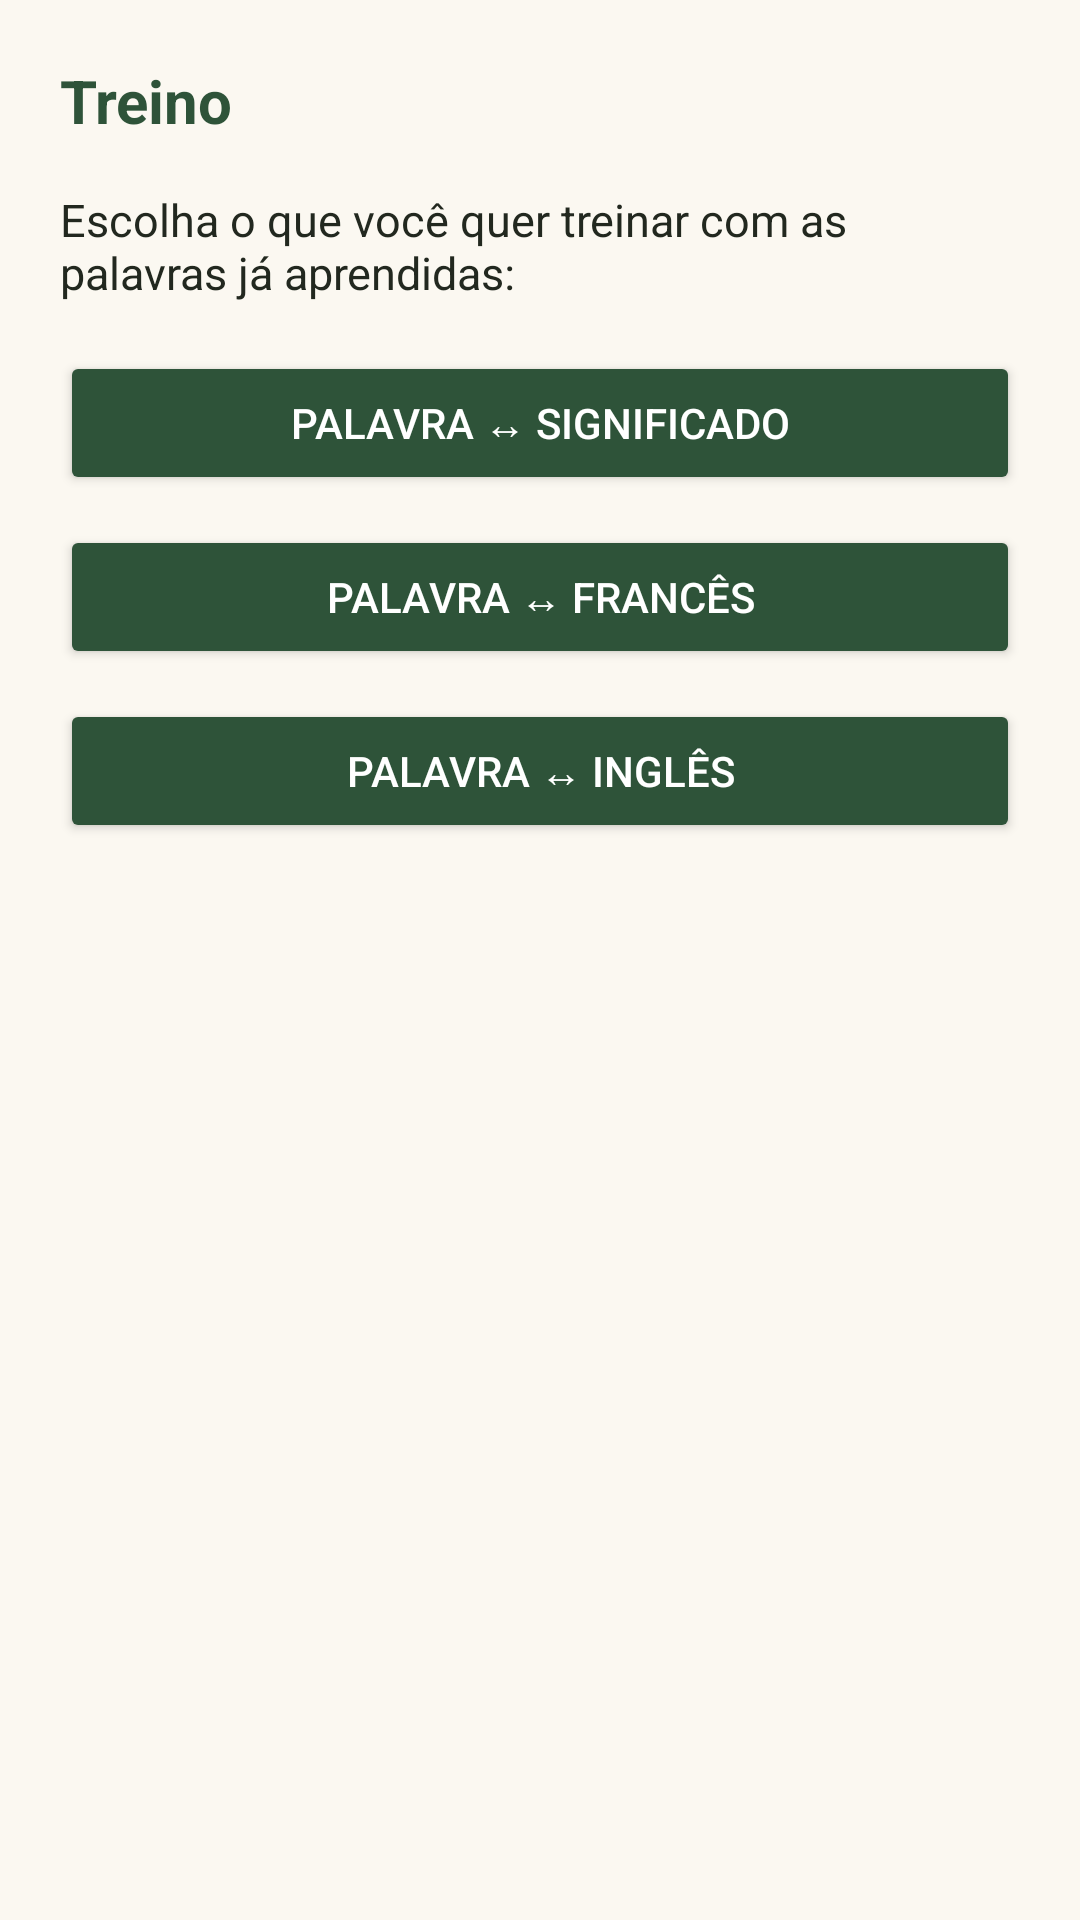

Reconstruct the res/layout file that produces this screen, plus the resources it refers to.
<!-- AndroidManifest.xml: application theme Theme.PalavraDoDia -->
<!-- res/layout/fragment_treino.xml -->
<?xml version="1.0" encoding="utf-8"?>
<ScrollView xmlns:android="http://schemas.android.com/apk/res/android"
    android:layout_width="match_parent"
    android:layout_height="match_parent"
    android:background="@color/background"
    android:fillViewport="true">

    <LinearLayout
        android:layout_width="match_parent"
        android:layout_height="wrap_content"
        android:orientation="vertical"
        android:padding="20dp">

        <TextView
            android:layout_width="match_parent"
            android:layout_height="wrap_content"
            android:text="Treino"
            android:textColor="@color/primary"
            android:textSize="20sp"
            android:textStyle="bold" />

        <LinearLayout
            android:id="@+id/modeSelector"
            android:layout_width="match_parent"
            android:layout_height="wrap_content"
            android:layout_marginTop="16dp"
            android:orientation="vertical">

            <TextView
                android:layout_width="match_parent"
                android:layout_height="wrap_content"
                android:text="Escolha o que você quer treinar com as palavras já aprendidas:"
                android:textColor="@color/text_primary"
                android:textSize="15sp" />

            <Button
                android:id="@+id/btnModoSignificado"
                android:layout_width="match_parent"
                android:layout_height="wrap_content"
                android:layout_marginTop="16dp"
                android:backgroundTint="@color/primary"
                android:text="Palavra ↔ Significado"
                android:textColor="#FFFFFF" />

            <Button
                android:id="@+id/btnModoFrances"
                android:layout_width="match_parent"
                android:layout_height="wrap_content"
                android:layout_marginTop="10dp"
                android:backgroundTint="@color/primary"
                android:text="Palavra ↔ Francês"
                android:textColor="#FFFFFF" />

            <Button
                android:id="@+id/btnModoIngles"
                android:layout_width="match_parent"
                android:layout_height="wrap_content"
                android:layout_marginTop="10dp"
                android:backgroundTint="@color/primary"
                android:text="Palavra ↔ Inglês"
                android:textColor="#FFFFFF" />

        </LinearLayout>

        <LinearLayout
            android:id="@+id/quizContainer"
            android:layout_width="match_parent"
            android:layout_height="wrap_content"
            android:layout_marginTop="16dp"
            android:orientation="vertical"
            android:visibility="gone">

            <TextView
                android:id="@+id/tvProgress"
                android:layout_width="match_parent"
                android:layout_height="wrap_content"
                android:textColor="@color/text_secondary"
                android:textSize="14sp" />

            <TextView
                android:id="@+id/tvQuestion"
                android:layout_width="match_parent"
                android:layout_height="wrap_content"
                android:layout_marginTop="12dp"
                android:textColor="@color/primary_dark"
                android:textSize="19sp"
                android:textStyle="bold" />

            <LinearLayout
                android:id="@+id/optionsContainer"
                android:layout_width="match_parent"
                android:layout_height="wrap_content"
                android:layout_marginTop="20dp"
                android:orientation="vertical" />

        </LinearLayout>

    </LinearLayout>
</ScrollView>
<!-- resources referenced by this layout -->
<resources>
  <color name="background">#FBF8F1</color>
  <color name="primary">#2E5339</color>
  <color name="primary_dark">#1B3623</color>
  <color name="text_primary">#22281F</color>
  <color name="text_secondary">#5B6157</color>
  <style name="Theme.PalavraDoDia" parent="Theme.MaterialComponents.DayNight.NoActionBar">
          <item name="colorPrimary">@color/primary</item>
          <item name="colorPrimaryDark">@color/primary_dark</item>
          <item name="colorAccent">@color/accent</item>
          <item name="android:windowBackground">@color/background</item>
          <item name="android:statusBarColor">@color/primary_dark</item>
      </style>
  <color name="accent">#C9A227</color>
</resources>
